3-way image classification set "data" from GitHub (caiospg/Reconhecimento_geometria); label vocabulary: circle, square, triangle.

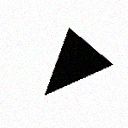
Label: triangle

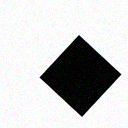
Label: square

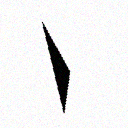
Label: triangle

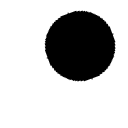
Label: circle

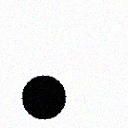
Label: circle

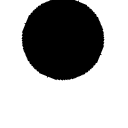
Label: circle
